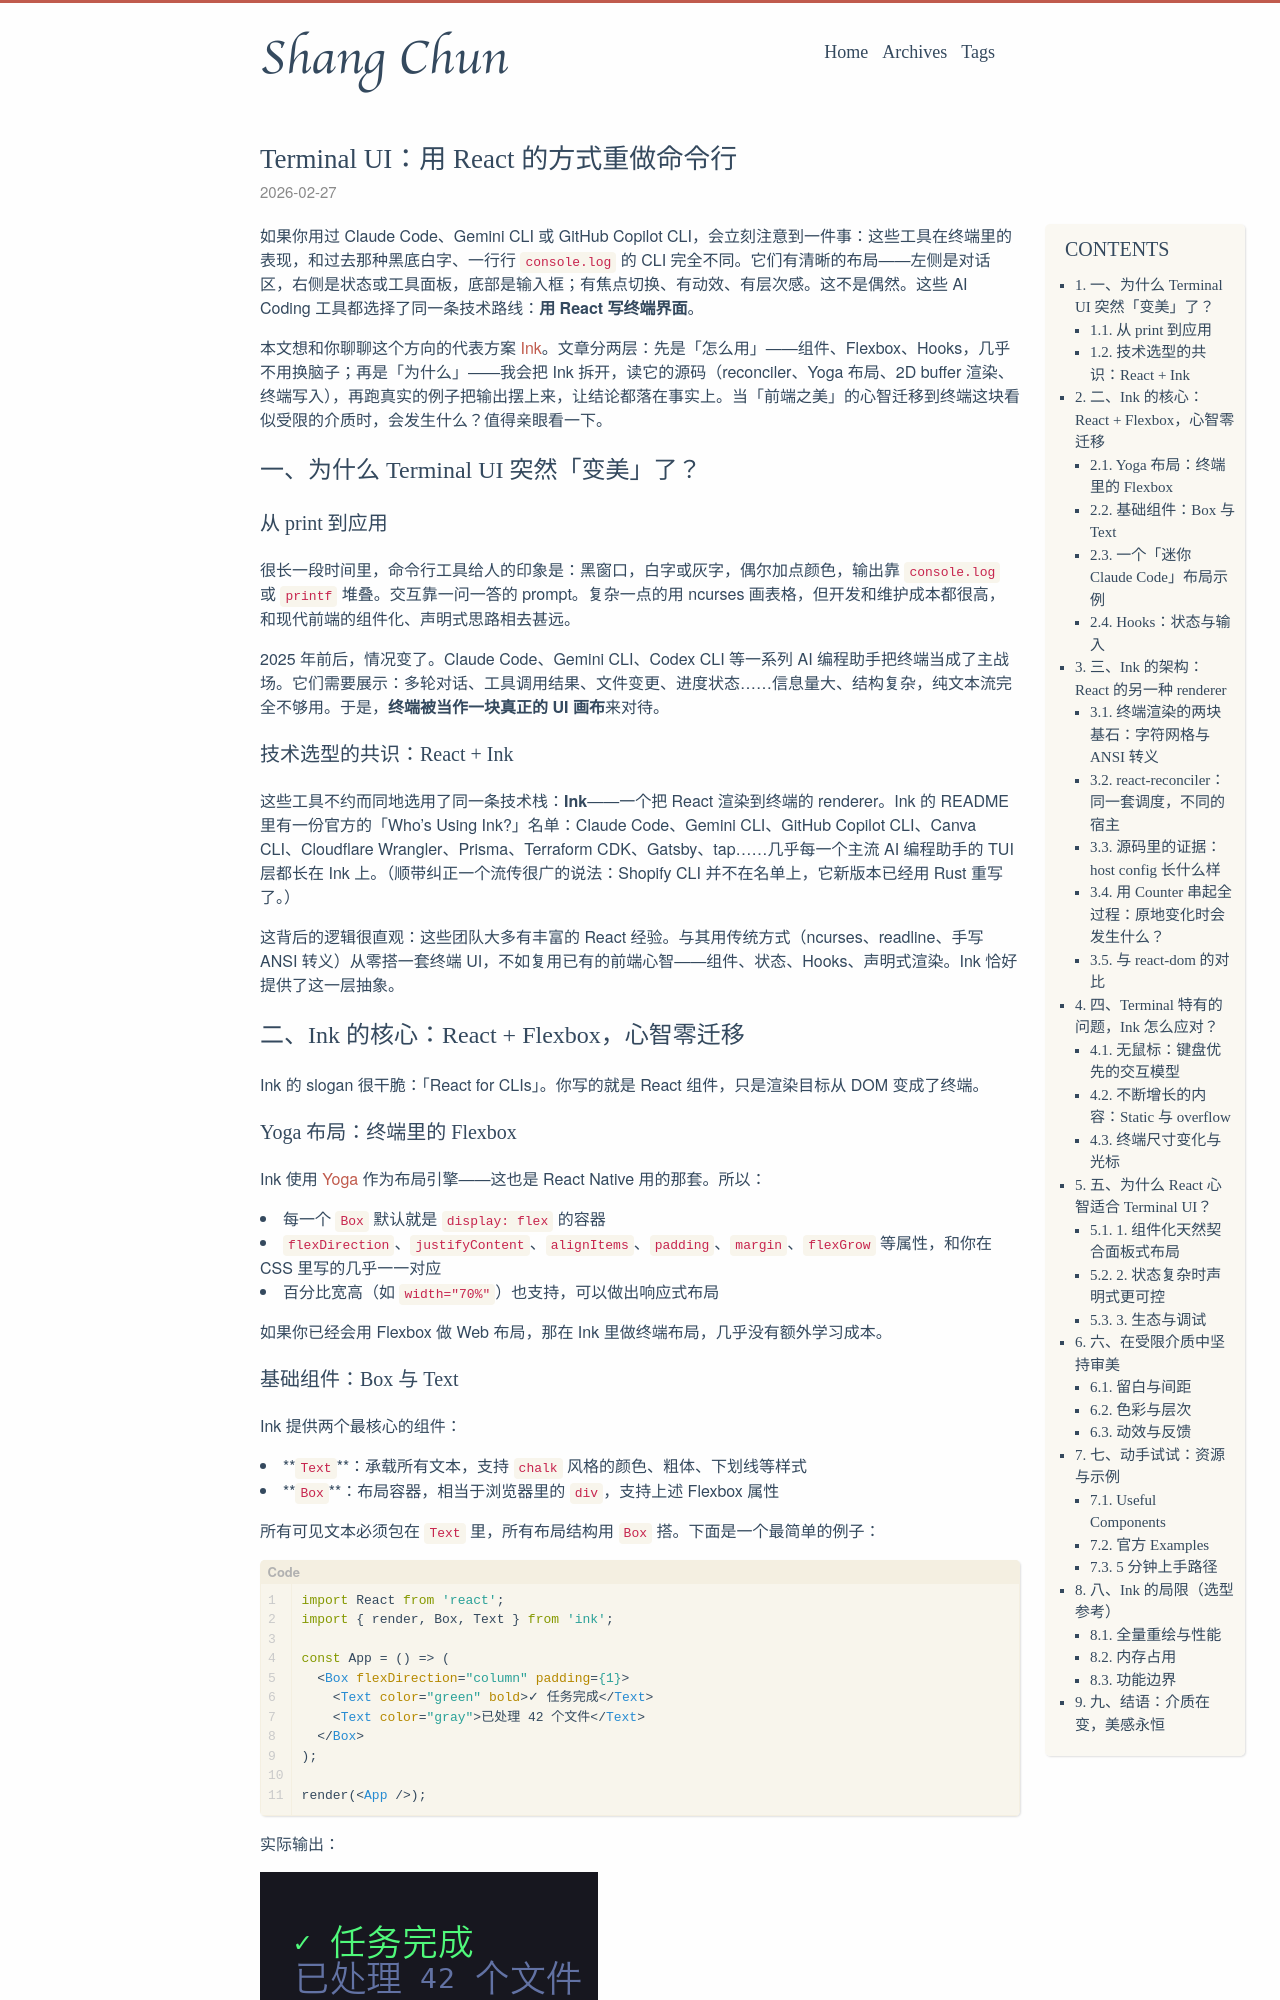

repository: springuper/springuper.github.io · page: terminal-ui-react-ink/index.html · generator: jekyll

---
layout: post
title: "Terminal UI：用 React 的方式重做命令行"
date: 2026-02-27 11:00:00
status: publish
tags:
  - Terminal
  - TUI
  - React
  - Ink
  - Frontend
---

如果你用过 Claude Code、Gemini CLI 或 GitHub Copilot CLI，会立刻注意到一件事：这些工具在终端里的表现，和过去那种黑底白字、一行行 `console.log` 的 CLI 完全不同。它们有清晰的布局——左侧是对话区，右侧是状态或工具面板，底部是输入框；有焦点切换、有动效、有层次感。这不是偶然。这些 AI Coding 工具都选择了同一条技术路线：**用 React 写终端界面**。

本文想和你聊聊这个方向的代表方案 [Ink](https://github.com/vadimdemedes/ink)。文章分两层：先是「怎么用」——组件、Flexbox、Hooks，几乎不用换脑子；再是「为什么」——我会把 Ink 拆开，读它的源码（reconciler、Yoga 布局、2D buffer 渲染、终端写入），再跑真实的例子把输出摆上来，让结论都落在事实上。当「前端之美」的心智迁移到终端这块看似受限的介质时，会发生什么？值得亲眼看一下。

<!--more-->

## 一、为什么 Terminal UI 突然「变美」了？

### 从 print 到应用

很长一段时间里，命令行工具给人的印象是：黑窗口，白字或灰字，偶尔加点颜色，输出靠 `console.log` 或 `printf` 堆叠。交互靠一问一答的 prompt。复杂一点的用 ncurses 画表格，但开发和维护成本都很高，和现代前端的组件化、声明式思路相去甚远。

2025 年前后，情况变了。Claude Code、Gemini CLI、Codex CLI 等一系列 AI 编程助手把终端当成了主战场。它们需要展示：多轮对话、工具调用结果、文件变更、进度状态……信息量大、结构复杂，纯文本流完全不够用。于是，**终端被当作一块真正的 UI 画布**来对待。

### 技术选型的共识：React + Ink

这些工具不约而同地选用了同一条技术栈：**Ink**——一个把 React 渲染到终端的 renderer。Ink 的 README 里有一份官方的「Who's Using Ink?」名单：Claude Code、Gemini CLI、GitHub Copilot CLI、Canva CLI、Cloudflare Wrangler、Prisma、Terraform CDK、Gatsby、tap……几乎每一个主流 AI 编程助手的 TUI 层都长在 Ink 上。（顺带纠正一个流传很广的说法：Shopify CLI 并不在名单上，它新版本已经用 Rust 重写了。）

这背后的逻辑很直观：这些团队大多有丰富的 React 经验。与其用传统方式（ncurses、readline、手写 ANSI 转义）从零搭一套终端 UI，不如复用已有的前端心智——组件、状态、Hooks、声明式渲染。Ink 恰好提供了这一层抽象。

## 二、Ink 的核心：React + Flexbox，心智零迁移

Ink 的 slogan 很干脆：「React for CLIs」。你写的就是 React 组件，只是渲染目标从 DOM 变成了终端。

### Yoga 布局：终端里的 Flexbox

Ink 使用 [Yoga](https://github.com/facebook/yoga) 作为布局引擎——这也是 React Native 用的那套。所以：

- 每一个 `Box` 默认就是 `display: flex` 的容器
- `flexDirection`、`justifyContent`、`alignItems`、`padding`、`margin`、`flexGrow` 等属性，和你在 CSS 里写的几乎一一对应
- 百分比宽高（如 `width="70%"`）也支持，可以做出响应式布局

如果你已经会用 Flexbox 做 Web 布局，那在 Ink 里做终端布局，几乎没有额外学习成本。

### 基础组件：Box 与 Text

Ink 提供两个最核心的组件：

- **`Text`**：承载所有文本，支持 `chalk` 风格的颜色、粗体、下划线等样式
- **`Box`**：布局容器，相当于浏览器里的 `div`，支持上述 Flexbox 属性

所有可见文本必须包在 `Text` 里，所有布局结构用 `Box` 搭。下面是一个最简单的例子：

```jsx
import React from 'react';
import { render, Box, Text } from 'ink';

const App = () => (
  <Box flexDirection="column" padding={1}>
    <Text color="green" bold>✓ 任务完成</Text>
    <Text color="gray">已处理 42 个文件</Text>
  </Box>
);

render(<App />);
```

实际输出：

![基础 Box/Text 例子](../images/terminal-ui-basic.png)
